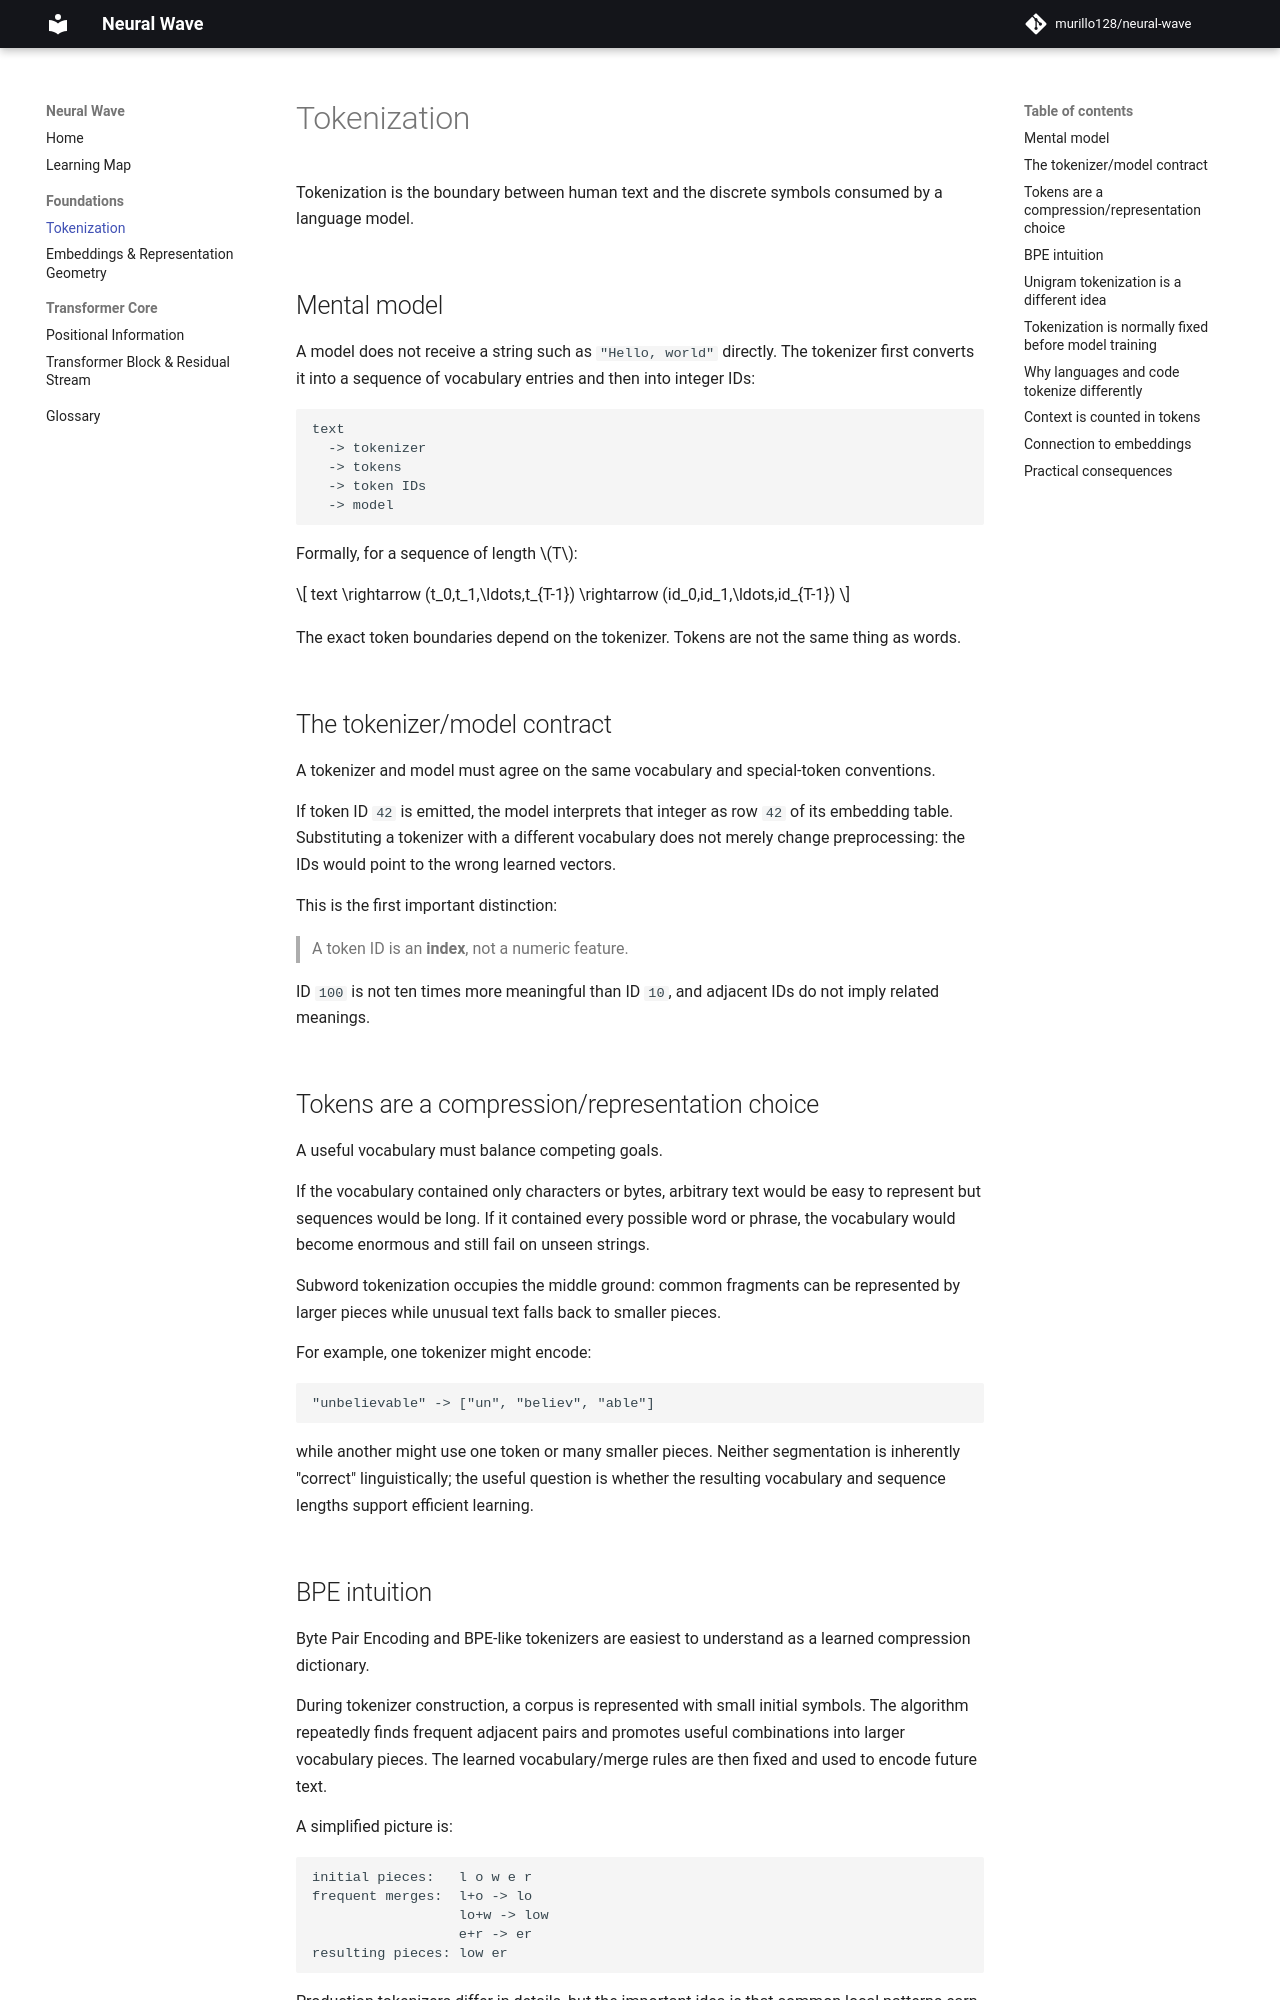

repository: murillo128/neural-wave · page: foundations/tokenization/index.html · generator: mkdocs

# Tokenization

Tokenization is the boundary between human text and the discrete symbols consumed by a language model.

## Mental model

A model does not receive a string such as `"Hello, world"` directly. The tokenizer first converts it into a sequence of vocabulary entries and then into integer IDs:

```text
text
  -> tokenizer
  -> tokens
  -> token IDs
  -> model
```

Formally, for a sequence of length \(T\):

\[
text \rightarrow (t_0,t_1,\ldots,t_{T-1})
     \rightarrow (id_0,id_1,\ldots,id_{T-1})
\]

The exact token boundaries depend on the tokenizer. Tokens are not the same thing as words.

## The tokenizer/model contract

A tokenizer and model must agree on the same vocabulary and special-token conventions.

If token ID `42` is emitted, the model interprets that integer as row `42` of its embedding table. Substituting a tokenizer with a different vocabulary does not merely change preprocessing: the IDs would point to the wrong learned vectors.

This is the first important distinction:

> A token ID is an **index**, not a numeric feature.

ID `100` is not ten times more meaningful than ID `10`, and adjacent IDs do not imply related meanings.

## Tokens are a compression/representation choice

A useful vocabulary must balance competing goals.

If the vocabulary contained only characters or bytes, arbitrary text would be easy to represent but sequences would be long. If it contained every possible word or phrase, the vocabulary would become enormous and still fail on unseen strings.

Subword tokenization occupies the middle ground: common fragments can be represented by larger pieces while unusual text falls back to smaller pieces.

For example, one tokenizer might encode:

```text
"unbelievable" -> ["un", "believ", "able"]
```

while another might use one token or many smaller pieces. Neither segmentation is inherently "correct" linguistically; the useful question is whether the resulting vocabulary and sequence lengths support efficient learning.
